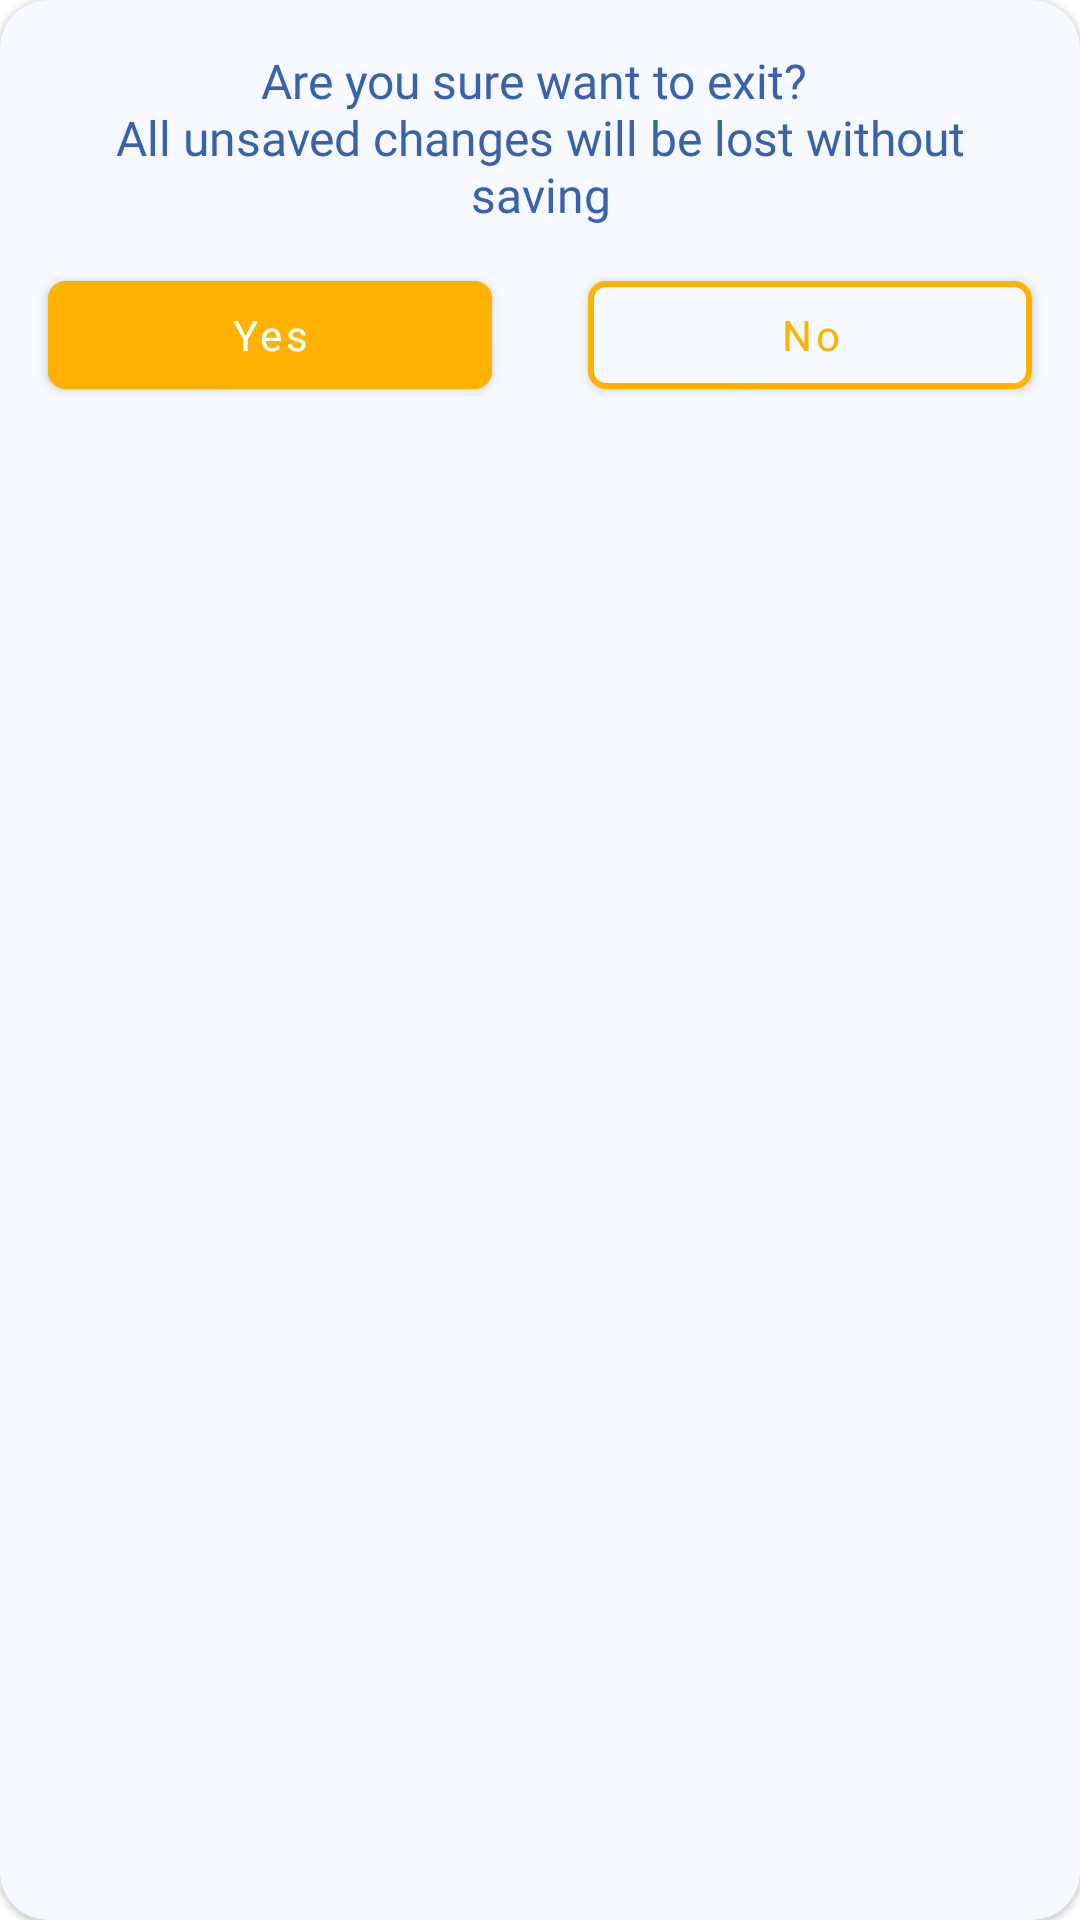

Write the Android layout XML for this screen, with the resource values it uses.
<!-- AndroidManifest.xml: application theme Theme.FCMApplication -->
<!-- res/layout/fragment_back_confirmation_dialog.xml -->
<?xml version="1.0" encoding="utf-8"?>
<com.google.android.material.card.MaterialCardView xmlns:android="http://schemas.android.com/apk/res/android"
    xmlns:app="http://schemas.android.com/apk/res-auto"
    xmlns:tools="http://schemas.android.com/tools"
    android:layout_width="match_parent"
    android:layout_height="match_parent"
    app:cardCornerRadius="16dp"
    app:cardBackgroundColor="@color/blue_dim"
    tools:context=".ui.other.dialog.BackConfirmationDialogFragment">

    <LinearLayout
        android:layout_width="wrap_content"
        android:layout_height="wrap_content"
        android:orientation="vertical">

        <com.google.android.material.textview.MaterialTextView
            android:id="@+id/materialTextView3"
            android:layout_width="wrap_content"
            android:layout_height="wrap_content"
            android:layout_gravity="center"
            android:layout_marginHorizontal="32dp"
            android:layout_marginTop="16dp"
            android:gravity="center"
            android:fontFamily="@font/inter_regular"
            android:text="@string/back_confirmation"
            android:textColor="@color/blue_lochmara"
            android:textSize="16sp" />

        <androidx.constraintlayout.widget.ConstraintLayout
            android:layout_width="match_parent"
            android:layout_height="wrap_content">

            <com.google.android.material.button.MaterialButton
                android:id="@+id/btnCancel"
                android:layout_width="0dp"
                android:layout_height="wrap_content"
                android:backgroundTint="@color/blue_dim"
                android:fontFamily="@font/inter_semi_bold"
                android:paddingTop="4dp"
                android:paddingBottom="4dp"
                android:layout_marginHorizontal="16dp"
                android:text="@string/no"
                android:textAllCaps="false"
                android:textColor="@color/yellow_selective"
                android:textSize="14sp"
                android:visibility="visible"
                app:cornerRadius="6dp"
                app:layout_constraintBottom_toBottomOf="parent"
                app:layout_constraintEnd_toEndOf="parent"
                app:layout_constraintHorizontal_bias="0.5"
                app:layout_constraintStart_toEndOf="@+id/btnYes"
                app:layout_constraintTop_toTopOf="parent"
                app:strokeColor="@color/yellow_selective"
                app:strokeWidth="2dp" />

            <com.google.android.material.button.MaterialButton
                android:id="@+id/btnYes"
                android:layout_width="0dp"
                android:layout_height="wrap_content"
                android:backgroundTint="@color/yellow_selective"
                android:fontFamily="@font/inter_semi_bold"
                android:paddingTop="4dp"
                android:paddingBottom="4dp"
                android:layout_marginHorizontal="16dp"
                android:text="@string/yes"
                android:textAllCaps="false"
                android:textSize="14sp"
                android:visibility="visible"
                app:cornerRadius="6dp"
                app:layout_constraintBottom_toBottomOf="parent"
                app:layout_constraintEnd_toStartOf="@+id/btnCancel"
                app:layout_constraintHorizontal_bias="0.5"
                app:layout_constraintStart_toStartOf="parent"
                app:layout_constraintTop_toTopOf="parent" />
        </androidx.constraintlayout.widget.ConstraintLayout>

    </LinearLayout>

</com.google.android.material.card.MaterialCardView>
<!-- resources referenced by this layout -->
<resources>
  <color name="blue_dim">#F6F9FF</color>
  <color name="blue_lochmara">#3A62AB</color>
  <color name="yellow_selective">#FFB300</color>
  <string name="back_confirmation">Are you sure want to exit? \nAll unsaved changes will be lost without saving</string>
  <string name="no">No</string>
  <string name="yes">Yes</string>
  <style name="Theme.FCMApplication" parent="Theme.MaterialComponents.Light.NoActionBar">
          
          <item name="colorPrimary">@color/blue_lochmara</item>
          <item name="colorPrimaryVariant">@color/blue_lochmara</item>
          <item name="colorOnPrimary">@color/white</item>
          <item name="colorAccent">@color/yellow_selective</item>
          
  
          
          <item name="android:statusBarColor" tools:targetApi="l">?attr/colorPrimaryVariant</item>
          
      </style>
  <color name="white">#FFFFFFFF</color>
</resources>
